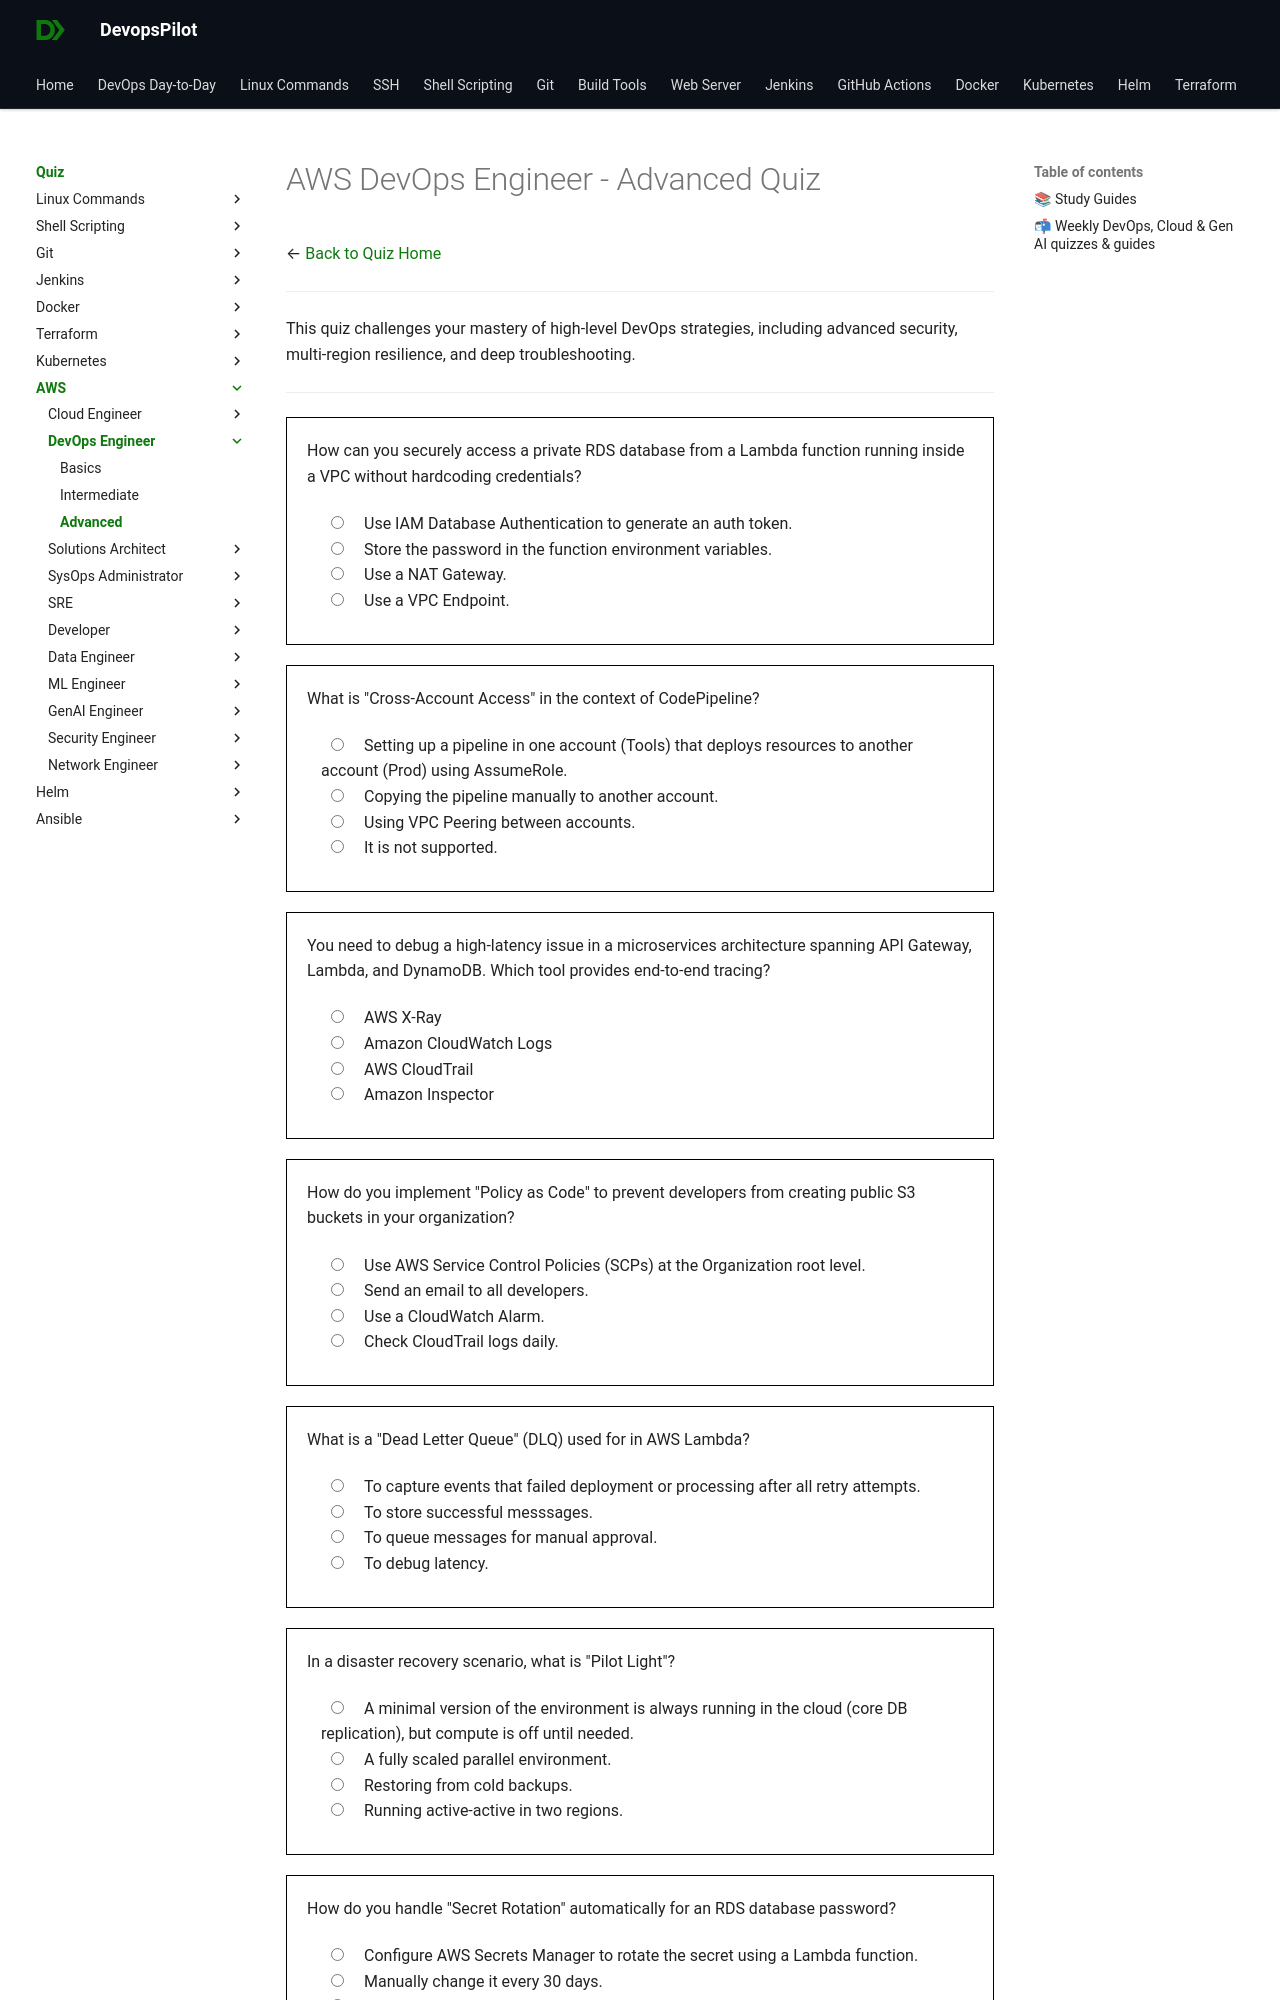

repository: devopspilot1/devopspilot1.github.io · page: quiz/aws/devops-engineer/advanced/index.html · generator: mkdocs

---
title: "AWS DevOps Engineer Quiz – Advanced"
description: "Challenge your AWS DevOps Engineer expertise with advanced quiz questions focused on real-world scenarios, troubleshooting, and interview preparation."
---
